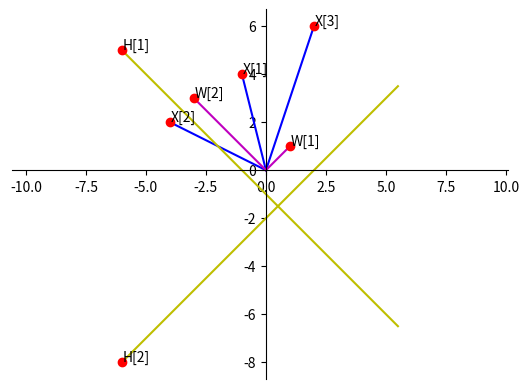

Here is the Python script that generated this plot:
import numpy as np
from matplotlib import pyplot as plt
# import draw


# 样本向量
X = np.array([[-1, 4, 1], [-4, 2, 1], [2, 6, 1]])
W = np.array([1, 1, 1])
p = 1

fig = plt.figure()
ax = fig.add_subplot(111)

#####################################################################
# 将图像移到坐标原点

ax.spines['right'].set_color('none')   # 将图像右边的轴设为透明
ax.spines['top'].set_color('none')     # 将图像上面的轴设为透明
ax.xaxis.set_ticks_position('bottom')    # 将x轴刻度设在下面的坐标轴上
ax.yaxis.set_ticks_position('left')         # 将y轴刻度设在左边的坐标轴上
ax.spines['bottom'].set_position(('data', 0))   # 将两个坐标轴的位置设在数据点原点
ax.spines['left'].set_position(('data', 0))
# plt.xticks(np.arange(-6, 6))
# plt.yticks(np.arange(-6, 6))
plt.axis('equal')
######################################################################

# draw.draw_x(X)
# 画出初试的图形
for i in range(np.size(X, 0)):
    # 画X向量
    ax.plot([0, X[i][0]], [0, X[i][1]], 'b')
    # 画端点
    ax.plot(X[i][0], X[i][1], "ro")
    # 端点做标记
    ax.annotate('X[{}]'.format(i + 1), xy=(X[i][0], X[i][1]),
                xytext=(X[i][0] + 0.02, X[i][1] + 0.02))
j = 1
# draw.draw_wh(W, j)
# 画出W
ax.plot([0, W[0]], [0, W[1]], 'm')
# 画端点
ax.plot(W[0], W[1], "ro")
# 做标记
ax.annotate('W[{}]'.format(j), xy=(W[0], W[1]),
            xytext=(W[0] + 0.02, W[1] + 0.02))

# 求初始超平面H
a = np.arange(-6, 6, 0.5)
b = (-W[0] / W[1]) * a - W[2]
# 画超平面H
ax.plot(a, b, 'y-')
# 画端点
H = np.array([-6, (-W[0] / W[1]) * (-6) - W[2]])
ax.plot(H[0], H[1], "ro")
# 做标记
ax.annotate('H[{}]'.format(j), xy=(H[0], H[1]),
            xytext=(H[0] + 0.02, H[1] + 0.02))
# arrowprops=dict(arrowstyle="->",connectionstyle="arc3,rad=.4"))

n = 0
while n < 200:
    flag = 0
    for i in range(np.size(X, 0)):
        res = np.dot(W, X[i])
        if(res <= 0):
            flag = 1
            W = W + p * X[i]
            print(W)
            j += 1
            # draw.draw_wh(W, j)
            # 画出新的W和H
            # 画出W
            ax.plot([0, W[0]], [0, W[1]], 'm')
            # 画端点
            ax.plot(W[0], W[1], "ro")
            # 做标记
            ax.annotate('W[{}]'.format(j), xy=(W[0], W[1]),
                        xytext=(W[0] + 0.02, W[1] + 0.02))

            # 求初始超平面H
            a = np.arange(-6, 6, 0.5)
            b = (-W[0] / W[1]) * a - W[2]
            # 画超平面H
            ax.plot(a, b, 'y-')
            # 画端点
            H = np.array([-6, (-W[0] / W[1]) * (-6) - W[2]])
            ax.plot(H[0], H[1], "ro")
            # 做标记
            ax.annotate('H[{}]'.format(j), xy=(H[0], H[1]),
                        xytext=(H[0] + 0.02, H[1] + 0.02))

    if(flag == 0):
        break

plt.show()
